4-way image classification set "images" from GitHub (dhruvp/wbc-classification); label vocabulary: eosinophil, lymphocyte, monocyte, neutrophil.

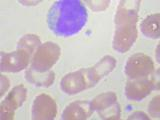
Label: monocyte

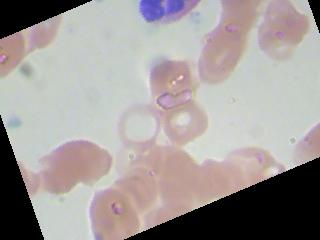
Label: eosinophil

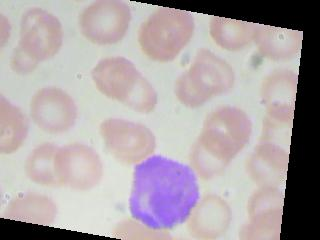
Label: lymphocyte

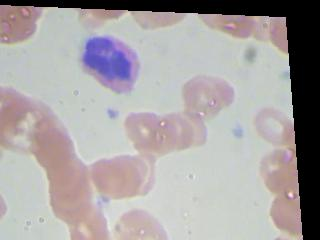
Label: neutrophil

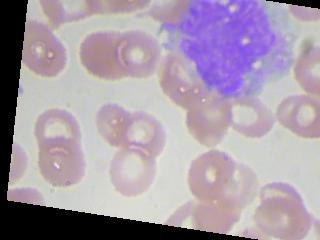
Label: monocyte

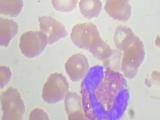
Label: eosinophil
